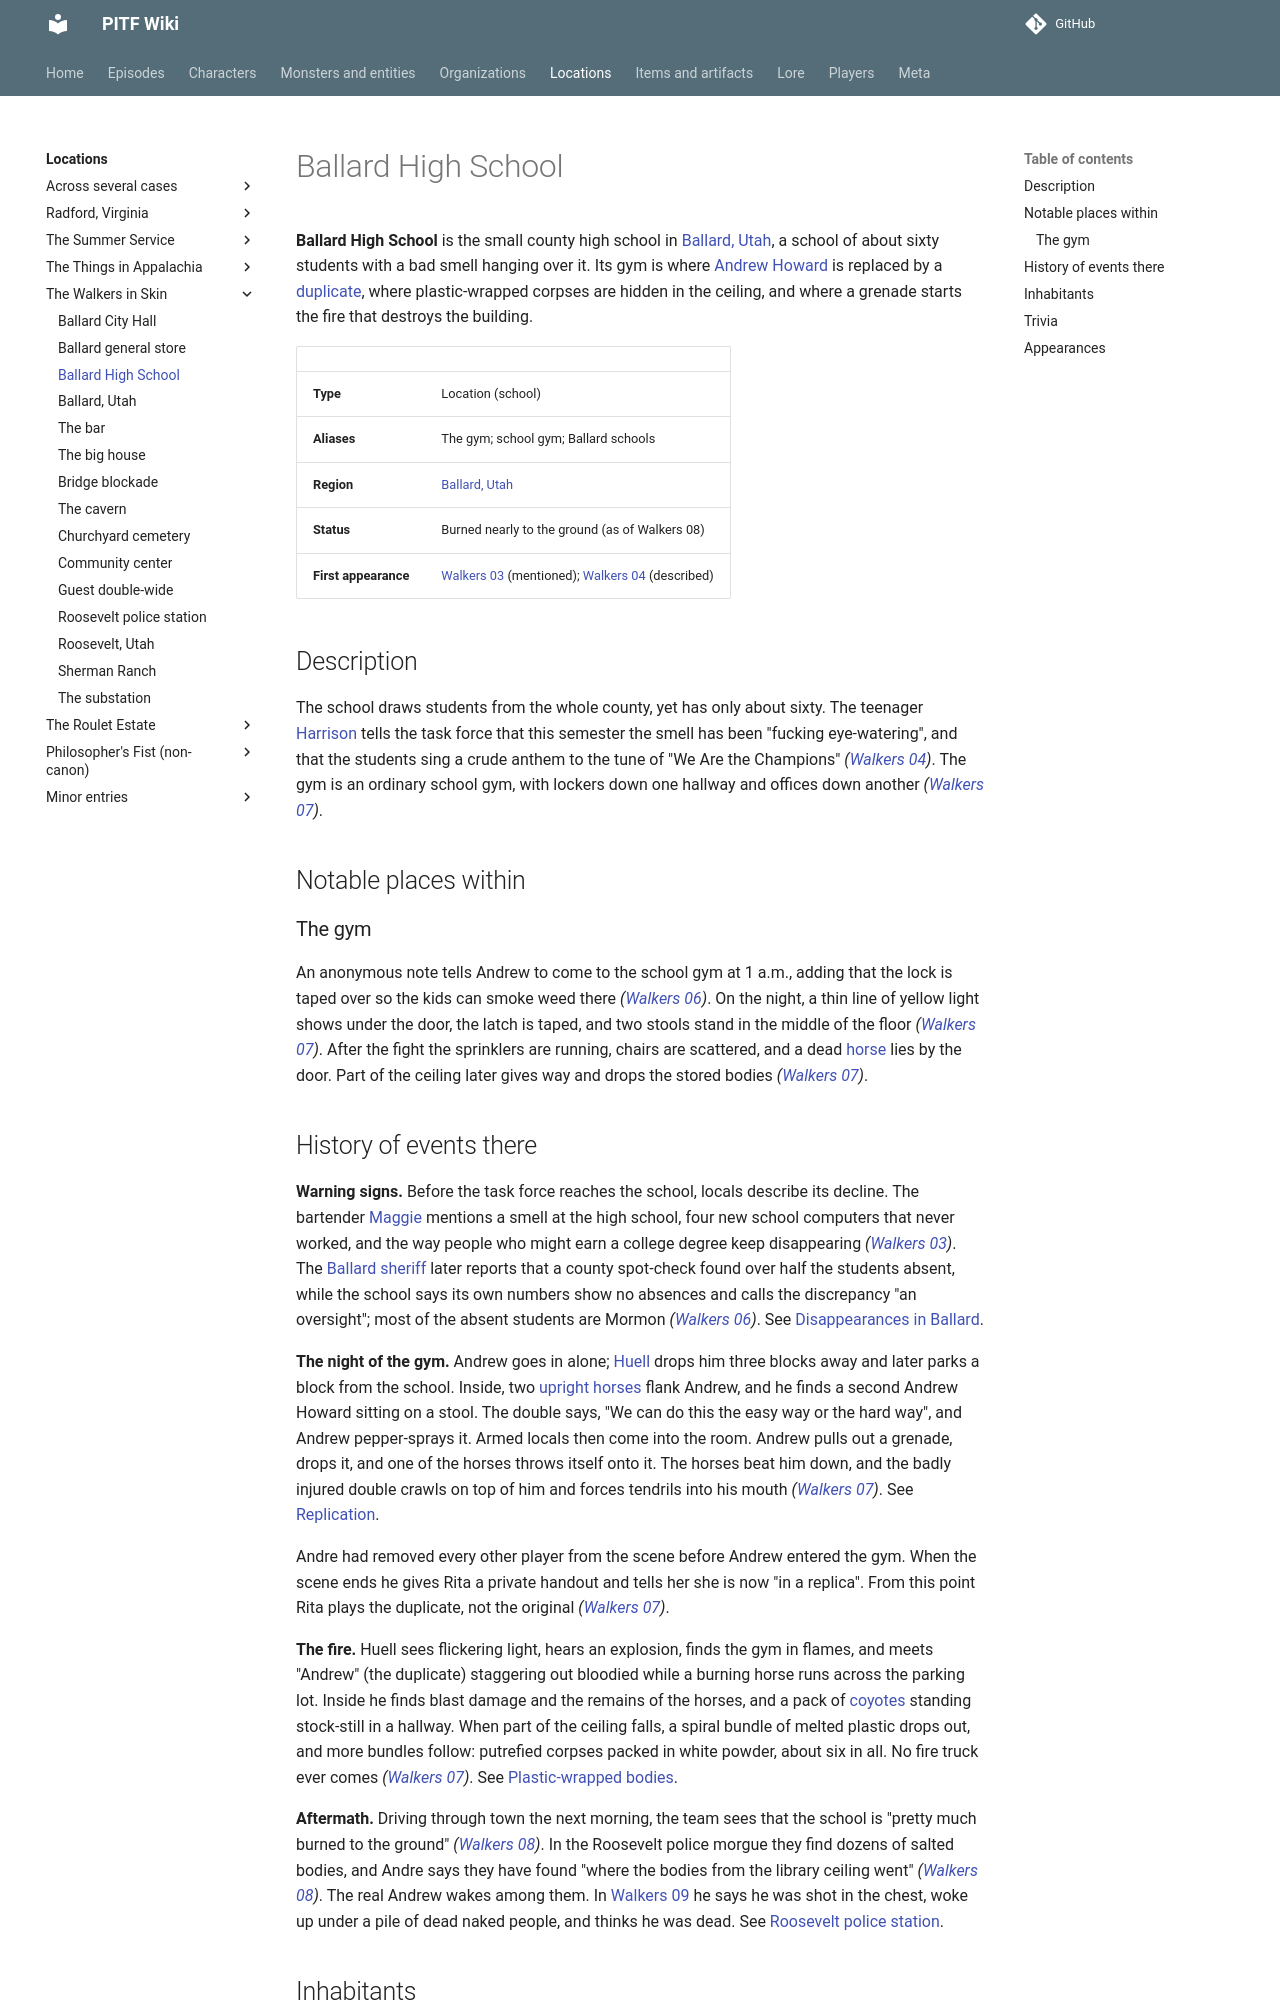

repository: AndreTInfante/pitf-wiki · page: locations/ballard-high-school/index.html · generator: mkdocs

# Ballard High School

**Ballard High School** is the small county high school in [Ballard, Utah](ballard-utah.md), a school of about sixty students with a bad smell hanging over it. Its gym is where [Andrew Howard](../characters/andrew-howard.md) is replaced by a [duplicate](../characters/andrew-howard-duplicate.md), where plastic-wrapped corpses are hidden in the ceiling, and where a grenade starts the fire that destroys the building.

| | |
|---|---|
| **Type** | Location (school) |
| **Aliases** | The gym; school gym; Ballard schools |
| **Region** | [Ballard, Utah](ballard-utah.md) |
| **Status** | Burned nearly to the ground (as of Walkers 08) |
| **First appearance** | [Walkers 03](../episodes/walkers-in-skin/03.md) (mentioned); [Walkers 04](../episodes/walkers-in-skin/04.md) (described) |

## Description

The school draws students from the whole county, yet has only about sixty. The teenager [Harrison](../characters/harrison.md) tells the task force that this semester the smell has been "fucking eye-watering", and that the students sing a crude anthem to the tune of "We Are the Champions" *([Walkers 04](../episodes/walkers-in-skin/04.md))*. The gym is an ordinary school gym, with lockers down one hallway and offices down another *([Walkers 07](../episodes/walkers-in-skin/07.md))*.

## Notable places within

### The gym

An anonymous note tells Andrew to come to the school gym at 1 a.m., adding that the lock is taped over so the kids can smoke weed there *([Walkers 06](../episodes/walkers-in-skin/06.md))*. On the night, a thin line of yellow light shows under the door, the latch is taped, and two stools stand in the middle of the floor *([Walkers 07](../episodes/walkers-in-skin/07.md))*. After the fight the sprinklers are running, chairs are scattered, and a dead [horse](../monsters/upright-horses.md) lies by the door. Part of the ceiling later gives way and drops the stored bodies *([Walkers 07](../episodes/walkers-in-skin/07.md))*.
